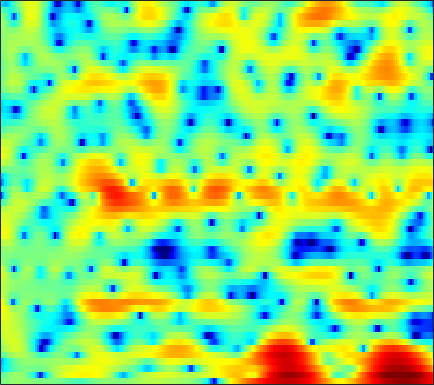

Data behind this chart, as committed beside it:
-0.6751, -0.38713, -0.048678, 0.24648, 0.44137, 0.64441, 0.76483, 0.81114, 0.82316, 0.77245, 0.68768, 0.594, 0.46049, 0.30594, 0.18909, 0.023328, -0.10927, -0.19044, -0.24965, -0.29917, -0.31981, -0.30632, -0.27789, -0.28411
-2.345, -1.621, -0.7936, -0.1134, 0.3025, 0.716, 0.9841, 1.084, 1.068, 0.8736, 0.4749, 0.03333, -0.7881, -1.952, -3.099, -5.157, -8.218, -11.71, -19.06, -15.15, -8.996, -6.039, -3.225, -1.171
-8.668, -7.52, -6.069, -4.766, -3.89, -2.905, -2.083, -1.579, -1.056, -0.6889, -0.4552, -0.3659, -0.3446, -0.4034, -0.492, -0.6246, -0.7409, -0.7934, -0.7626, -0.595, -0.3005, -0.009549, 0.4495, 0.965
-10.19, -8.475, -6.483, -4.785, -3.712, -2.511, -1.535, -0.9377, -0.3271, 0.1267, 0.4446, 0.5941, 0.7035, 0.7234, 0.7006, 0.6417, 0.5724, 0.5326, 0.5055, 0.5259, 0.5975, 0.6712, 0.8029, 0.9662
-2.246, -1.55, -0.6268, 0.2258, 0.7972, 1.431, 1.922, 2.169, 2.342, 2.332, 2.14, 1.877, 1.354, 0.6698, 0.06072, -0.8448, -1.758, -2.384, -3.027, -3.294, -3.116, -2.753, -2.092, -1.363
-0.1797, 0.8079, 1.898, 2.748, 3.236, 3.668, 3.871, 3.871, 3.671, 3.208, 2.471, 1.726, 0.4365, -1.196, -2.718, -5.243, -8.58, -12.04, -19.16, -22.7, -15.09, -11.66, -8.527, -6.199
1.44, 2.234, 3.077, 3.681, 3.985, 4.191, 4.178, 4.017, 3.6, 2.934, 2.029, 1.177, -0.2051, -1.887, -3.352, -5.585, -8.124, -10.25, -13.41, -17.17, -20.74, -20.14, -15.76, -11.78
3.203, 3.47, 3.751, 3.912, 3.954, 3.881, 3.668, 3.406, 2.924, 2.289, 1.495, 0.7981, -0.2714, -1.488, -2.48, -3.912, -5.428, -6.6, -8.101, -9.375, -10.16, -10.29, -9.818, -8.852
3.848, 3.899, 3.905, 3.829, 3.716, 3.49, 3.171, 2.868, 2.384, 1.809, 1.149, 0.6087, -0.1651, -0.9887, -1.624, -2.482, -3.319, -3.91, -4.632, -5.258, -5.766, -6.053, -6.34, -6.529
4.362, 4.316, 4.183, 3.974, 3.766, 3.425, 3.01, 2.657, 2.127, 1.537, 0.8846, 0.3678, -0.3545, -1.091, -1.641, -2.344, -3.002, -3.461, -4, -4.481, -4.926, -5.24, -5.697, -6.195
5.161, 4.978, 4.635, 4.206, 3.845, 3.335, 2.811, 2.409, 1.841, 1.213, 0.4882, -0.126, -1.059, -2.101, -2.918, -3.953, -4.776, -5.162, -5.356, -5.301, -5.151, -5.075, -5.126, -5.359
6.578, 5.983, 4.951, 3.747, 2.822, 1.797, 1.205, 1.07, 1.084, 1.07, 0.784, 0.3042, -0.7977, -2.571, -4.535, -8.523, -15.68, -18.54, -10.9, -6.696, -4.359, -3.326, -2.575, -2.438
6.292, 5.18, 3.07, -0.1081, -3.742, -13.69, -13.79, -6.465, -2.241, -0.1275, 0.9178, 1.206, 1.086, 0.4932, -0.1756, -1.183, -1.927, -2.074, -1.637, -0.8086, 0.005144, 0.449, 0.7885, 0.7574
3.549, 2.864, 1.763, 0.5394, -0.3514, -1.255, -1.592, -1.48, -1.044, -0.535, -0.1379, 0.05773, 0.1797, 0.159, 0.08392, -0.04393, -0.1515, -0.1979, -0.196, -0.1355, -0.06276, -0.0288, -0.03928, -0.1444
2.788, 2.452, 1.948, 1.426, 1.057, 0.6497, 0.3411, 0.1911, 0.06861, 0.01495, -0.01468, -0.04071, -0.1019, -0.1938, -0.2824, -0.4159, -0.5453, -0.6192, -0.7011, -0.7482, -0.7785, -0.7764, -0.8077, -0.8486
3.175, 2.86, 2.38, 1.867, 1.496, 1.062, 0.7399, 0.5818, 0.4685, 0.4168, 0.3768, 0.312, 0.1506, -0.1141, -0.3766, -0.7828, -1.202, -1.468, -1.685, -1.7, -1.535, -1.354, -1.095, -0.9153
4.332, 3.814, 2.868, 1.662, 0.6767, -0.5156, -1.1, -1.001, -0.3418, 0.4525, 1.064, 1.31, 1.299, 0.86, 0.2194, -1.099, -2.97, -4.639, -6.325, -5.833, -3.748, -2.223, -0.6425, 0.3447
3.728, 3.112, 1.715, -0.5683, -3.195, -9.191, -19.5, -10.16, -4.153, -1.074, 0.6615, 1.393, 1.776, 1.551, 0.9916, -0.3302, -2.372, -4.317, -6.515, -5.742, -3.067, -1.237, 0.5837, 1.766
0.8132, 0.6251, 0.0918, -0.6771, -1.32, -2.067, -2.387, -2.249, -1.691, -0.982, -0.3519, 0.001241, 0.2673, 0.2963, 0.1806, -0.1048, -0.4509, -0.6777, -0.8161, -0.7055, -0.3577, -0.004048, 0.4989, 0.9236
-0.1392, -0.01399, 0.01692, -0.06903, -0.1767, -0.3306, -0.4437, -0.4945, -0.4921, -0.4375, -0.3567, -0.2972, -0.2398, -0.2072, -0.2034, -0.2184, -0.2434, -0.2609, -0.2571, -0.216, -0.1308, -0.0507, 0.08153, 0.2157
0.4732, 0.7384, 0.9355, 0.9638, 0.8915, 0.7044, 0.4409, 0.2168, -0.08033, -0.335, -0.5176, -0.5987, -0.6253, -0.578, -0.5138, -0.4188, -0.3437, -0.3101, -0.3078, -0.3545, -0.4392, -0.5194, -0.6268, -0.6831
2.546, 2.828, 2.959, 2.824, 2.563, 2.008, 1.23, 0.5406, -0.472, -1.441, -2.134, -2.342, -2.188, -1.718, -1.294, -0.7771, -0.4047, -0.2487, -0.2346, -0.4305, -0.8538, -1.295, -2.015, -2.765
5.008, 5.161, 5.09, 4.703, 4.19, 3.164, 1.681, 0.1801, -2.554, -6.597, -12.55, -13.7, -8.455, -4.818, -3.064, -1.56, -0.7023, -0.3891, -0.3387, -0.6919, -1.467, -2.378, -4.215, -7.189
5.169, 5.183, 5, 4.562, 4.049, 3.097, 1.806, 0.602, -1.317, -3.447, -5.194, -5.656, -5.069, -3.953, -3.2, -2.47, -2.098, -2.026, -2.165, -2.553, -3.136, -3.716, -4.655, -5.694
4.486, 4.462, 4.314, 4.019, 3.699, 3.144, 2.44, 1.835, 0.9813, 0.1324, -0.6377, -1.122, -1.663, -2.117, -2.467, -2.985, -3.603, -4.12, -4.835, -5.448, -5.866, -6.014, -5.936, -5.639
3.843, 3.853, 3.83, 3.756, 3.661, 3.462, 3.179, 2.897, 2.443, 1.91, 1.294, 0.7613, -0.03939, -0.998, -1.851, -3.253, -5.028, -6.647, -9.231, -11.79, -12.6, -11.58, -9.512, -7.687
2.111, 2.233, 2.515, 2.864, 3.109, 3.358, 3.494, 3.51, 3.386, 3.101, 2.663, 2.232, 1.498, 0.5432, -0.3358, -1.815, -3.757, -5.628, -8.809, -12.53, -13.92, -12.11, -9.24, -7.294
-3.648, -2.889, -1.291, 0.2876, 1.274, 2.289, 2.95, 3.256, 3.442, 3.403, 3.185, 2.939, 2.505, 1.984, 1.515, 0.8106, -0.009372, -0.7042, -1.639, -2.44, -2.974, -3.213, -3.444, -3.692
-15.91, -10.02, -5.037, -1.969, -0.3629, 1.119, 2.002, 2.342, 2.447, 2.251, 1.862, 1.554, 1.28, 1.288, 1.419, 1.7, 1.958, 2.067, 2.068, 1.902, 1.557, 1.167, 0.3568, -0.7812
-5.517, -4.838, -3.373, -1.813, -0.772, 0.2878, 0.8739, 0.9255, 0.4061, -0.8592, -3.042, -5.277, -7.575, -5.708, -3.175, -0.4354, 1.465, 2.478, 3.358, 3.78, 3.812, 3.618, 3.053, 2.086
-13.24, -10.09, -6.654, -4.252, -2.962, -1.826, -1.278, -1.238, -1.699, -2.829, -4.602, -6.236, -7.662, -6.304, -4.292, -1.748, 0.2027, 1.284, 2.32, 2.963, 3.267, 3.294, 3.131, 2.748
-8.942, -7.59, -5.594, -3.941, -3.014, -2.166, -1.725, -1.605, -1.649, -1.848, -2.083, -2.192, -2.106, -1.694, -1.182, -0.3678, 0.4729, 1.037, 1.646, 2.076, 2.322, 2.375, 2.284, 2.076
-1.02, -0.9931, -0.8314, -0.6413, -0.5517, -0.5289, -0.6288, -0.7747, -1.025, -1.239, -1.352, -1.317, -1.074, -0.6687, -0.2596, 0.321, 0.8803, 1.262, 1.679, 1.946, 2.03, 1.978, 1.718, 1.265
3.3, 3.061, 2.693, 2.227, 1.784, 1.036, 0.1124, -0.7073, -1.881, -2.965, -3.574, -3.546, -2.911, -1.919, -1.133, -0.1628, 0.645, 1.134, 1.63, 1.912, 1.969, 1.861, 1.477, 0.739
5.114, 4.815, 4.278, 3.541, 2.828, 1.581, -0.1335, -1.821, -4.956, -9.974, -19.17, -15.77, -8.797, -5.152, -3.442, -1.862, -0.7825, -0.2032, 0.3473, 0.7362, 0.9843, 1.043, 0.9398, 0.5655
4.654, 4.479, 4.103, 3.535, 2.953, 1.94, 0.6074, -0.6042, -2.481, -4.455, -5.825, -6.01, -5.346, -4.412, -3.84, -3.384, -3.228, -3.196, -3.082, -2.691, -2.012, -1.418, -0.6998, -0.1662
2.925, 3.069, 3.126, 3.006, 2.795, 2.366, 1.794, 1.268, 0.5232, -0.2151, -0.8807, -1.325, -1.886, -2.541, -3.192, -4.48, -6.532, -8.761, -12.29, -11.86, -7.748, -5.155, -2.655, -0.9643
-0.07217, 0.5405, 1.127, 1.482, 1.625, 1.67, 1.585, 1.456, 1.204, 0.8971, 0.5181, 0.1834, -0.3617, -1.087, -1.822, -3.115, -4.849, -6.416, -8.228, -7.962, -5.671, -3.827, -1.768, -0.2563
-3.385, -2.522, -1.692, -1.128, -0.8334, -0.5673, -0.4017, -0.2967, -0.193, -0.1195, -0.07364, -0.07027, -0.1315, -0.2756, -0.4463, -0.7345, -1.034, -1.216, -1.27, -1.031, -0.5331, -0.03621, 0.6512, 1.256
-5.31, -4.792, -4.308, -4.032, -3.933, -3.851, -3.74, -3.558, -3.153, -2.593, -1.943, -1.452, -0.8485, -0.329, 0.01229, 0.3927, 0.7107, 0.9307, 1.221, 1.526, 1.828, 2.05, 2.302, 2.471
-6.674, -6.516, -6.567, -6.983, -7.574, -8.648, -9.658, -9.881, -8.871, -6.926, -4.925, -3.599, -2.115, -0.9215, -0.1787, 0.641, 1.312, 1.746, 2.237, 2.641, 2.974, 3.159, 3.313, 3.341
-8.044, -7.662, -7.657, -8.354, -9.445, -12.11, -17.33, -23.47, -16.26, -10.31, -6.756, -4.88, -2.981, -1.561, -0.7165, 0.2191, 1.008, 1.521, 2.122, 2.632, 3.054, 3.304, 3.538, 3.634
-7.766, -6.868, -6.213, -6.065, -6.22, -6.66, -7.029, -7.061, -6.555, -5.564, -4.476, -3.73, -2.883, -2.186, -1.716, -1.101, -0.4642, 0.02324, 0.6855, 1.342, 1.925, 2.319, 2.769, 3.12
-4.598, -3.832, -3.028, -2.469, -2.212, -2.005, -1.936, -1.927, -1.964, -2.087, -2.343, -2.651, -3.26, -3.961, -4.39, -4.544, -4.058, -3.348, -2.25, -1.228, -0.3378, 0.2429, 0.9598, 1.658
-1.694, -0.9211, -0.03062, 0.6568, 1.029, 1.331, 1.394, 1.299, 0.9469, 0.2766, -0.7808, -1.923, -4.112, -7.575, -11.83, -20.01, -12.76, -8.799, -5.855, -4.393, -3.691, -3.415, -2.955, -1.994
-1.197, -0.05725, 1.153, 2.033, 2.512, 2.883, 2.995, 2.889, 2.501, 1.828, 0.827, -0.161, -1.792, -3.735, -5.208, -6.436, -6.334, -5.745, -5.249, -5.488, -7.105, -9.748, -17.79, -13.86
-1.989, -0.6903, 0.6596, 1.63, 2.127, 2.515, 2.614, 2.511, 2.178, 1.672, 1.04, 0.5224, -0.1787, -0.8159, -1.21, -1.627, -1.89, -2.061, -2.382, -2.922, -3.793, -4.513, -5.071, -4.495
-2.166, -1.051, 0.1328, 0.9681, 1.342, 1.543, 1.393, 1.096, 0.4943, -0.2462, -0.9374, -1.308, -1.515, -1.41, -1.191, -0.8326, -0.4943, -0.3108, -0.1369, -0.1116, -0.1149, -0.1284, -0.0906, 0.0816
-1.851, -0.7954, 0.2679, 0.9317, 1.148, 1.056, 0.497, -0.2544, -1.803, -4.011, -6.719, -8.239, -7.515, -5.021, -3.292, -1.477, -0.1987, 0.4819, 1.113, 1.48, 1.689, 1.743, 1.742, 1.695
-1.182, -0.1783, 0.8054, 1.369, 1.548, 1.403, 0.7999, -0.01115, -1.669, -4.188, -7.669, -9.968, -8.644, -5.105, -2.983, -0.9233, 0.4415, 1.145, 1.727, 2.021, 2.036, 1.919, 1.639, 1.249
-0.4825, 0.3339, 1.154, 1.683, 1.894, 1.935, 1.706, 1.37, 0.7685, 0.08514, -0.5007, -0.7334, -0.6477, -0.1911, 0.2799, 0.8812, 1.335, 1.534, 1.585, 1.381, 0.9116, 0.4043, -0.4995, -1.643
0.01278, 0.5761, 1.167, 1.599, 1.804, 1.964, 2.004, 1.984, 1.902, 1.804, 1.721, 1.686, 1.687, 1.721, 1.737, 1.699, 1.558, 1.339, 0.8829, 0.1736, -0.7774, -1.707, -3.287, -5.359
0.4427, 0.7286, 1.02, 1.221, 1.338, 1.466, 1.6, 1.714, 1.874, 2.04, 2.203, 2.303, 2.378, 2.365, 2.273, 2.027, 1.606, 1.165, 0.3916, -0.5977, -1.806, -2.869, -4.47, -6.301
0.938, 0.8903, 0.7208, 0.4683, 0.2989, 0.1664, 0.2477, 0.4694, 0.9683, 1.578, 2.176, 2.557, 2.916, 3.065, 3.027, 2.755, 2.212, 1.634, 0.6221, -0.6226, -2.103, -3.285, -4.898, -6.389
1.417, 0.9541, 0.04547, -1.2, -2.357, -3.874, -4.453, -3.715, -1.731, 0.3372, 2.014, 2.969, 3.863, 4.333, 4.426, 4.199, 3.592, 2.874, 1.567, -0.1604, -2.34, -4.27, -7.124, -9.789
0.7105, 0.03481, -1.239, -3.137, -5.27, -9.88, -15.84, -10.71, -4.447, -0.6231, 1.908, 3.244, 4.447, 5.109, 5.276, 5.094, 4.457, 3.668, 2.185, 0.1414, -2.56, -5.148, -9.731, -16.8
-2.145, -2.716, -3.411, -3.971, -4.216, -4.227, -3.649, -2.725, -1.036, 0.7661, 2.361, 3.337, 4.288, 4.827, 4.958, 4.777, 4.17, 3.444, 2.099, 0.3014, -1.892, -3.783, -6.512, -9.078
-7.166, -8.455, -9.36, -8.443, -6.955, -4.802, -2.772, -1.379, 0.2847, 1.737, 2.95, 3.679, 4.395, 4.784, 4.865, 4.677, 4.15, 3.532, 2.404, 0.9197, -0.9216, -2.57, -5.132, -8.316
